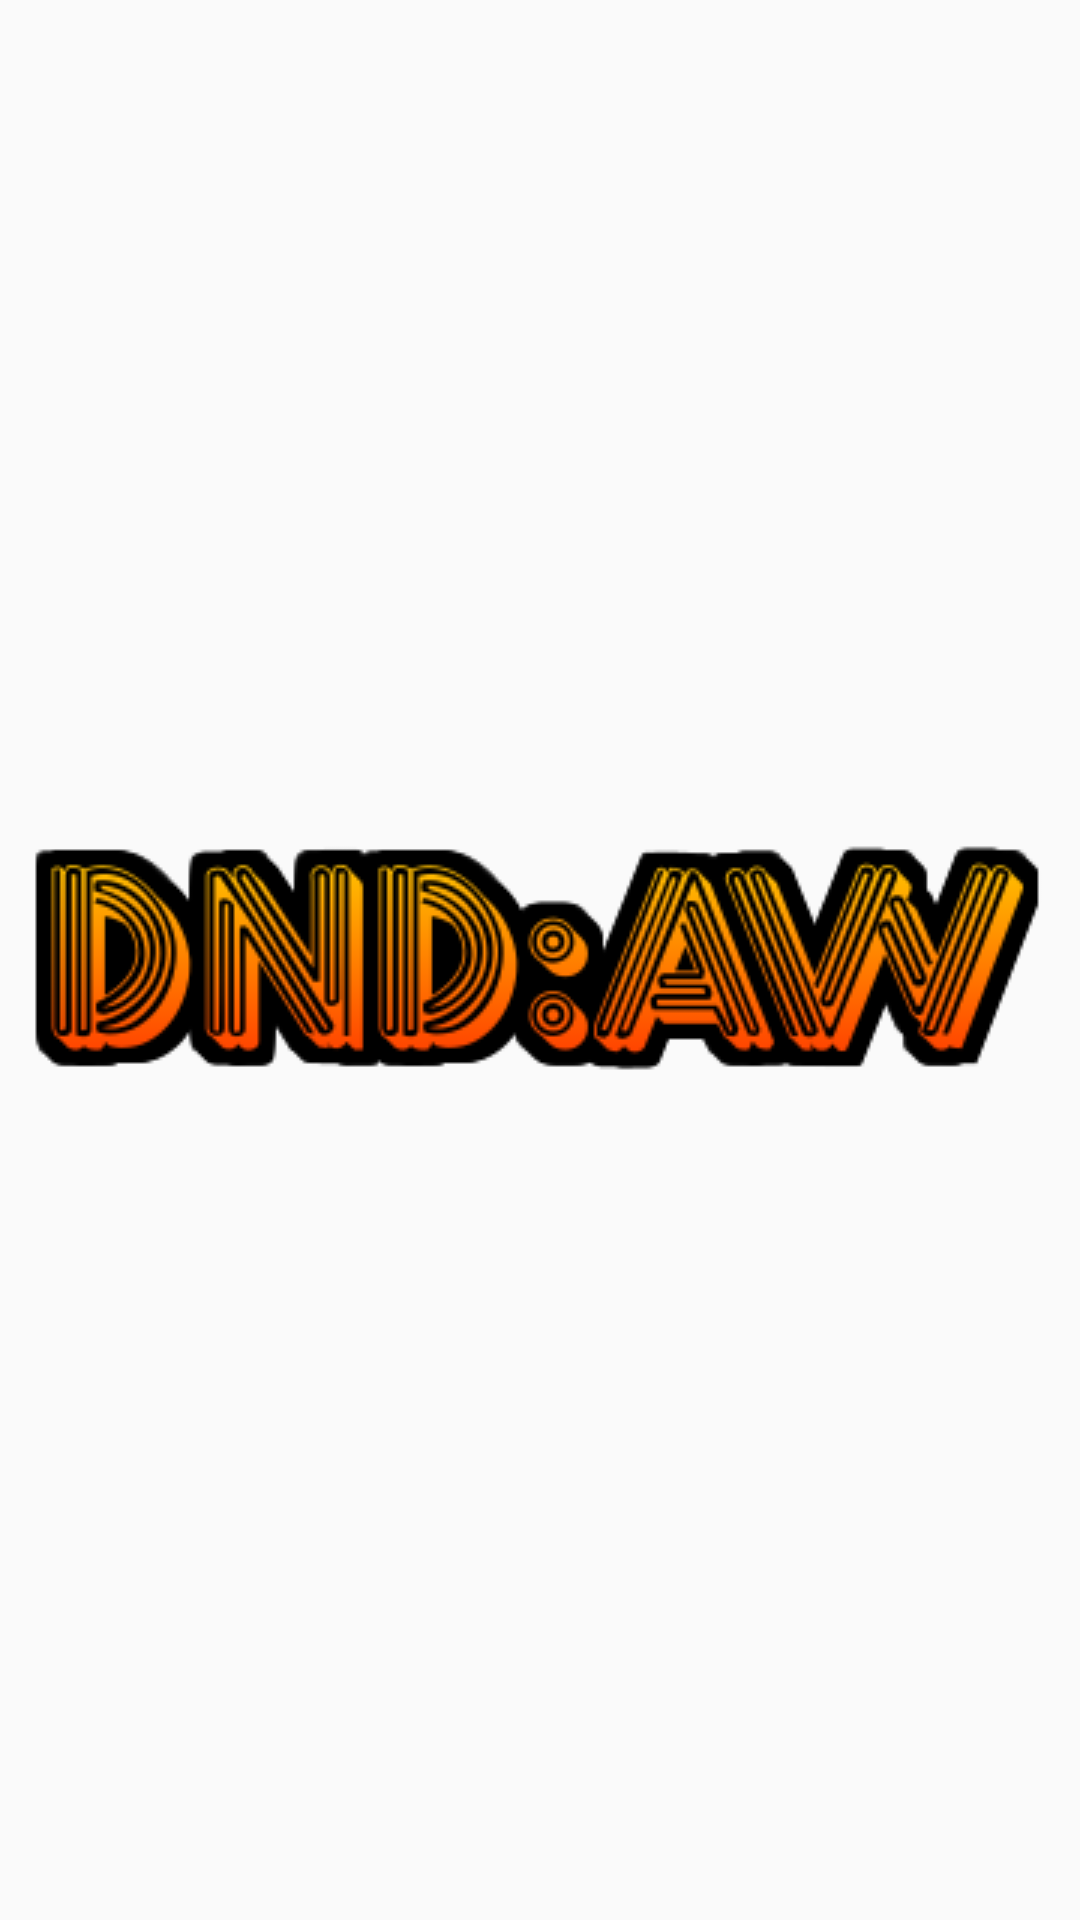

This screen was rendered from an Android layout file. Write that file and the resources it references.
<!-- AndroidManifest.xml: application theme Theme.AppCompat.Light.NoActionBar.FullScreen -->
<!-- res/layout/activity_splash.xml -->
<RelativeLayout xmlns:android="http://schemas.android.com/apk/res/android"
    xmlns:tools="http://schemas.android.com/tools" android:layout_width="match_parent"
    android:layout_height="match_parent"
    tools:context=".Splash">

    <ImageView
        android:layout_width="wrap_content"
        android:layout_height="wrap_content"
        android:id="@+id/imageView"
        android:src="@drawable/logo"
        android:layout_centerVertical="true"
        android:layout_centerHorizontal="true" />
</RelativeLayout>
<!-- resources referenced by this layout -->
<resources>
  <!-- drawable logo: png bitmap (drawable, 23169 bytes) -->
  <style name="Theme.AppCompat.Light.NoActionBar.FullScreen" parent="@style/Theme.AppCompat.Light">
          <item name="windowNoTitle">true</item>
          <item name="windowActionBar">false</item>
          <item name="android:windowFullscreen">true</item>
          <item name="android:windowContentOverlay">@null</item>
      </style>
</resources>
